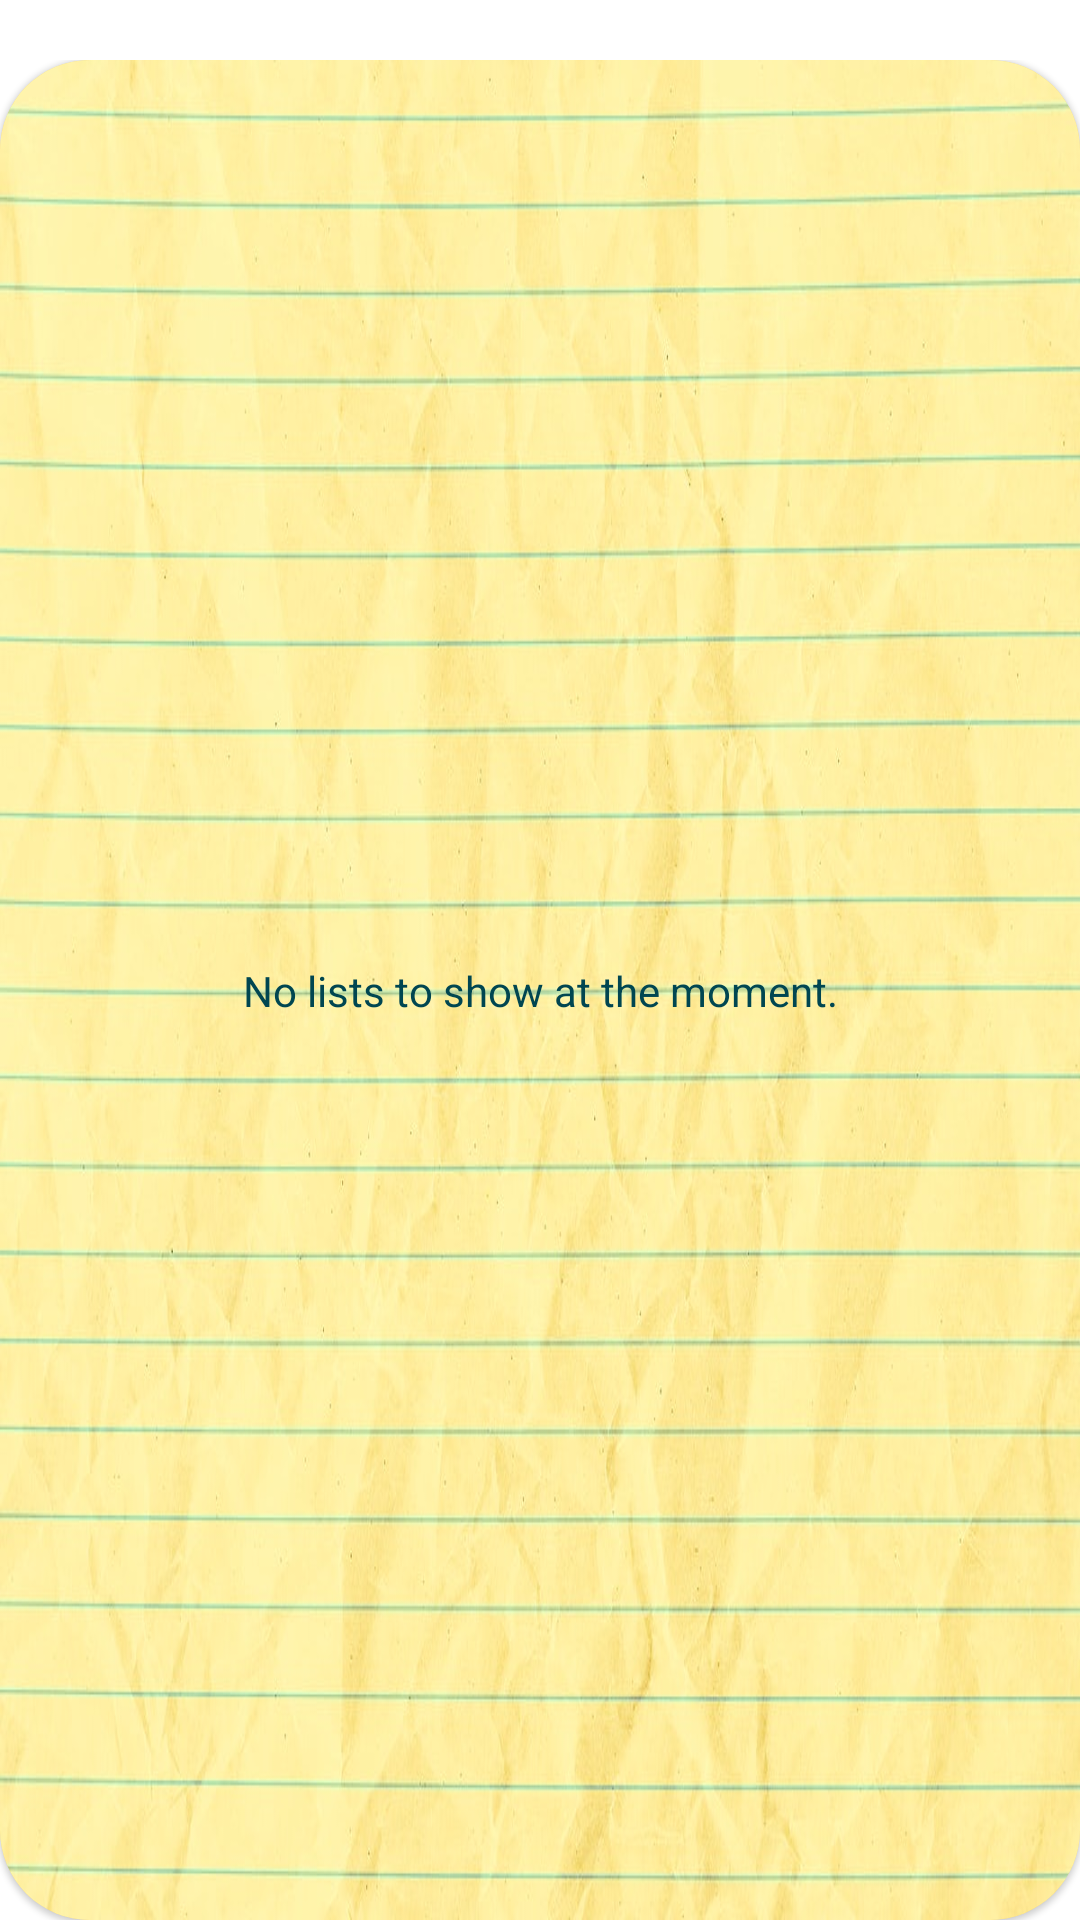

Layout XML and referenced resources for this Android screen:
<!-- AndroidManifest.xml: application theme Theme.A3v2 -->
<!-- res/layout/fragment_all_lists.xml -->
<?xml version="1.0" encoding="utf-8"?>
<androidx.constraintlayout.widget.ConstraintLayout xmlns:android="http://schemas.android.com/apk/res/android"
    android:id="@+id/fragment_all_lists_layout"
    android:paddingTop="20dp"
    android:layout_width="match_parent"
    android:layout_height="match_parent"
    xmlns:app="http://schemas.android.com/apk/res-auto">

    <com.google.android.material.card.MaterialCardView
        android:layout_width="match_parent"
        android:layout_height="match_parent"
        app:cardCornerRadius="30dp"
        android:backgroundTint="@color/yellow">

        <LinearLayout
            android:layout_width="match_parent"
            android:layout_height="match_parent"
            android:background="@drawable/bg5"
            android:orientation="vertical"/>
    </com.google.android.material.card.MaterialCardView>

    <androidx.recyclerview.widget.RecyclerView
        android:id="@+id/fragment_all_lists_rv"
        app:layout_constraintStart_toStartOf="parent"
        app:layout_constraintEnd_toEndOf="parent"
        app:layout_constraintTop_toTopOf="parent"
        app:layout_constraintBottom_toBottomOf="parent"
        android:elevation="1dp"
        android:layout_marginTop="25dp"
        android:layout_marginHorizontal="15dp"
        android:layout_width="match_parent"
        android:layout_height="match_parent"/>

    <TextView
        android:id="@+id/fragment_all_lists_empty_txt"
        android:layout_width="wrap_content"
        android:layout_height="wrap_content"
        android:gravity="center"
        android:text="No lists to show at the moment."
        android:textSize="14sp"
        android:elevation="1dp"
        android:textColor="@color/blue"
        app:layout_constraintStart_toStartOf="parent"
        app:layout_constraintEnd_toEndOf="parent"
        app:layout_constraintTop_toTopOf="parent"
        app:layout_constraintBottom_toBottomOf="parent"/>


</androidx.constraintlayout.widget.ConstraintLayout>
<!-- resources referenced by this layout -->
<resources>
  <color name="blue">#004651</color>
  <color name="yellow">#FED766</color>
  <!-- drawable bg5: jpg bitmap (drawable-v24, 117692 bytes) -->
  <style name="Theme.A3v2" parent="Theme.MaterialComponents.DayNight.DarkActionBar">
          
          <item name="colorPrimary">@color/purple_500</item>
          <item name="colorPrimaryVariant">@color/purple_700</item>
          <item name="colorOnPrimary">@color/white</item>
          
          <item name="colorSecondary">@color/teal_200</item>
          <item name="colorSecondaryVariant">@color/teal_700</item>
          <item name="colorOnSecondary">@color/black</item>
          
          <item name="android:statusBarColor" tools:targetApi="l">?attr/colorPrimaryVariant</item>
          
      </style>
  <color name="purple_500">#FF6200EE</color>
  <color name="purple_700">#FF3700B3</color>
  <color name="white">#FFFFFFFF</color>
  <color name="teal_200">#FF03DAC5</color>
  <color name="teal_700">#FF018786</color>
  <color name="black">#FF000000</color>
</resources>
